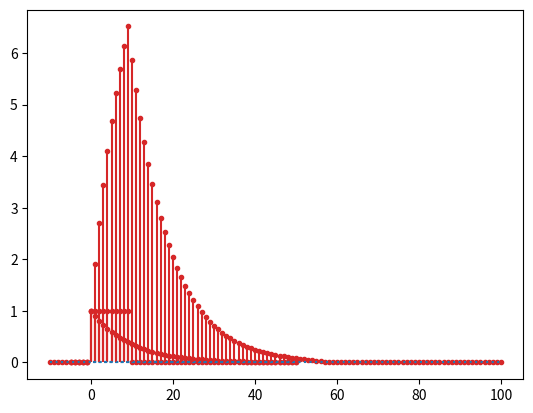

This figure's Python source:
# signal lib
import numpy as np
import pandas as pd
import matplotlib.pyplot as plt
from matplotlib import collections
from scipy.signal import lfilter

class Signal:

    def __init__(self, x = None, n = None):
        if n is None:
            self.n = np.mgrid[0:11]
        else:
            self.n = n.copy()
        if x is None:
            self.x = np.zeros(len(self.n))
        else:
            self.x = x.copy()

    # method to do a linear covolution sum operation
    def convolution(self, other):
        # check if other is instance of Signal
        assert (isinstance(other, Signal) )
        # new x = convolution of both x
        x = np.convolve(self.x, other.x)
        # get min values of n of boths signals
        n_min = self.n[0] + other.n[0]
        # get max values of n of boths signals
        n_max = self.n[-1] + other.n[-1]
        # new n = range of n min to n max
        n = np.arange(n_min, n_max+1)

        # ceate and return new signal with x and n 
        return Signal(x, n)

    # method to do a auto correlation
    def autocorrelation(self):
        # return convulation on self
        return self.convolution(self)

    # method to calculate the even signal component
    def even(self):
        # check if dtype of self.x is complex
        assert (self.x.dtype != np.complex128 and self.x.dtype != np.complex64)
        # sum new signal identical to self + fold
        s = Signal(self.x, self.n) + self.fold()
        # return new signal s times 0.5
        return s*0.5

    # method to calculate the even signal component
    def odd(self):
        # check if dtype of self.x is complex
        assert (self.x.dtype != np.complex128 and self.x.dtype != np.complex64)
        # sum new signal identical to self + fold
        s = Signal(self.x, self.n) - self.fold()
        # return new signal s times 0.5
        return s*0.5

    # method to apply a function
    def apply(self, function = lambda x: x, in_place = True):
        # check if it is in place
        if in_place:
            # set self.x to the output of the functon passed
            self.x = function(self.x)
            # return self
            return self
        else:
            # else, create another x
            x = function(self.x.copy())
            # copy n
            n = self.n.copy()
            # create and return another signal
            return Signal(x, n)

    # method to plot on a subplot given
    def subplot(self, grid = True, plt = plt):
        # create grid
        # plt.grid(grid)
        # set x and y
        x = self.n
        y = self.x

        plt.stem(x, y, linefmt = 'C3-', markerfmt = 'C3.', basefmt='C0:')
        plt.show()
        # return plt
        return plt

    # method to plot on a plot given
    def plot(self, grid = True, plt = plt):
        # call sublot and get plt plotted
        plt = self.subplot(grid, plt)
        # show plot
        plt.show()

    # methdo to calculate the energy of the signal
    def energy(self):
        # return the sum of the abs of the x squared
        return np.sum( (np.abs(self.x) ** 2) )

    # method to calculate the sample sum
    def sum(self):
        # return sum of values of the signal
        return np.sum(self.x)

    # method to calculate the sample prod
    def prod(self):
        # return prod of values of the signal
        return np.prod(self.x)

    # method to do a fold operation
    def fold(self):
        # copy x and n
        x = self.x.copy()
        n = self.n.copy()
        #flip x and n
        x = x[::-1]
        n = n[::-1]
        # reverse n
        n = n*-1
        # create and return new signal
        return Signal(x, n)

    # method to return the real part signal
    def real(self):
        return Signal(np.real(self.x), self.n)

    # method to return the imag part signal
    def imag(self):
        return Signal(np.imag(self.x), self.n)

    # method to return the abs part signal
    def abs(self):
        return Signal(np.abs(self.x), self.n)

    # method to return the angle part signal
    def angle(self):
        return Signal(np.angle(self.x), self.n)

    # method to to a shift of the signal
    def __rshift__(self, k):
        # increase indices of n (so the values in k will be shifted to the right)
        n = self.n.copy() + k
        # create and return new signal with x = self.x and n = new n
        return Signal(self.x.copy(), n)

    # method to to a shift of the signal    
    def __lshift__(self, k):
        # decrease indices of n (so the values in k will be shifted to the left)
        n = self.n.copy() - k
        # create and return new signal with x = self.x and n = new n
        return Signal(self.x.copy(), n)

    # method to compare the signal    
    def __eq__(self, other):
        if isinstance(other, Signal):
            return self.n == other.n and self.x == other.n
        return False

    # method to compare the signal    
    def __ne__(self, other):
        # call == method operator and return its negation
        return not self.__eq__(other)

    # method to convert to string
    def __str__(self):
        #return self.n as string plus self.x on the next line
        return "n: " + str(self.n) + "\nx: " + str(self.x)

    # method to calculate the length of the signal
    def __len__(self):
        # return the len of indices
        return len(self.n)

    # method to get the value of the signal at index given
    def __getitem__(self, index):
        # return the value ate the index
        return self.x[index]

    # method to add
    def __add__(self, other):
        # check if other is a scalar
        if isinstance(other, int) or isinstance(other, float) or isinstance(other, np.ndarray):
            # mult self.x by the scalar other to be the new x
            x = self.x + other
            # create and return new signal
            return Signal(x, self.n)
        else:
            # else, call sigmult and return teh new signal created
            return _sigadd(self, other)

    # method to sub
    def __sub__(self, other):
        # check if other is a scalar
        if isinstance(other, int) or isinstance(other, float) or isinstance(other, np.ndarray):
            # mult self.x by the scalar other to be the new x
            x = self.x - other
            # create and return new signal
            return Signal(x, self.n.copy())
        else:
            # else, call sigmult and return teh new signal created
            return _sigsub(self, other)

    # method to add
    def __div__(self, other):
        # check if other is a scalar
        if isinstance(other, int) or isinstance(other, float) or isinstance(other, np.ndarray):
            # mult self.x by the scalar other to be the new x
            x = self.x / other
            # create and return new signal
            return Signal(x, self.n.copy())
        else:
            # else, call sigmult and return teh new signal created
            return _sigdiv(self, other)

    # method to mult
    def __mul__(self, other):
        # check if other is a scalar
        if isinstance(other, int) or isinstance(other, float) or isinstance(other, np.ndarray):
            # mult self.x by the scalar other to be the new x
            x = self.x * other
            # create and return new signal
            return Signal(x, self.n.copy())
        else:
            # else, call sigmult and return teh new signal created
            return _sigmult(self, other)



#==========================================================================================================================#
#==========================================================================================================================#

# method do equalize range
def _equalize_range(s1, s2):
    # create n by combining both n
    n = np.mgrid[min(min(s1.n), min(s2.n)):max(max(s1.n), max(s2.n)) + 1]
    # creatw y1 with n length
    y1 = np.zeros(len(n))
    # create with y2 with length n by copying y1
    y2 = y1.copy()
    # set y1 as s1 x with length n
    y1[ np.where( ( n >= np.min(s1.n) ) & ( n <= np.max(s1.n) )  ) ] = s1.x
    # set y2 as s2 x with length n
    y2[ np.where( ( n >= np.min(s2.n) ) & ( n <= np.max(s2.n) )  ) ] = s2.x
    #return n adn both news ys
    return n, y1, y2

# method to add to signal
def _sigadd(s1, s2):
    # equalize range of both signals
    n, y1, y2 = _equalize_range(s1, s2)
    # final y = y1 + y2
    y = y1 + y2
    #return new singl with x = y and n = n
    return Signal(y, n)

# method to add to signal
def _sigsub(s1, s2):
    # equalize range of both signals
    n, y1, y2 = _equalize_range(s1, s2)
    # final y = y1 + y2
    y = y1 - y2
    #return new singl with x = y and n = n
    return Signal(y, n)

# method to mult 2 signal
def _sigmult(s1, s2):
    # equalize range of both signals
    n, y1, y2 = _equalize_range(s1, s2)
    # final y = y1 * y2
    y = y1 * y2
    #return new singl with x = y and n = n
    return Signal(y, n)

# method to div 2 signals
def _sigdiv(s1, s2):
    # equalize range of both signals
    n, y1, y2 = _equalize_range(s1, s2)
    # final y = y1 * y2
    y = y1 / y2
    #return new singl with x = y and n = n
    return Signal(y, n)

# method to div 2 signals
def _sigexp(s1, s2):
    # equalize range of both signals
    n, y1, y2 = _equalize_range(s1, s2)
    # final y = y1 * y2
    y = y1 ** y2
    #return new singl with x = y and n = n
    return Signal(y, n)

#==========================================================================================================================#
#==========================================================================================================================#

# function to create a unit step signal
def unit_step(n0 = 0, n1 = 0, n2 = 10):
    n = np.arange(n1, n2)
    x = np.zeros(n2-n1)
    x[n0-n1:] = 1
    return Signal(x, n)
        
# function to create a unit sample signal
def unit_sample(n0 = 0, n1 = 0, n2 = 10):
    n = np.arange(n1, n2)
    x = np.zeros(n2-n1)
    x[n0-n1] = 1
    return Signal(x, n)

# function to creare sinusoid
def sinusoid(a = 1, o = 0, w = np.pi, n1 = 0, n2 = 10):
    n = np.arange(n1, n2)
    x = a*np.cos(o + w*n)
    return Signal(x, n)

# function to create random signal
def random_signal(n1 = 0, n2 = 10):
    n = np.arange(n1, n2)
    x = np.random.rand(n2-n1)
    return Signal(x, n)

# function to creare real exponential
def real_exp(a = 1, n1 = 0, n2 = 10):
    n = np.arange(n1, n2)
    x = a**n
    return Signal(x, n)

# function to creare complex exponential
def complex_exp(o = 0, w = np.pi, n1 = 0, n2 = 10):
    n = np.arange(n1, n2)
    x = np.exp( (o + w*1j)*n )
    return Signal(x, n)

# main function
if __name__ == "__main__":
    sig = unit_step(0, -5, 51) - unit_step(10, -5, 51)
    h = real_exp(0.9, -5, 51)*unit_step(0, -5, 51)
    sig.plot()
    h.plot()
    conv = sig.convolution(h)
    print(conv)
    conv.plot()